Run: headless pygame with SDL's dummy video driver; simulated clock (each Clock.tick advances the game by its frame time, no real sleeping); random seed 0; keys injected as events and as key.get_pressed() state; no mouse input.
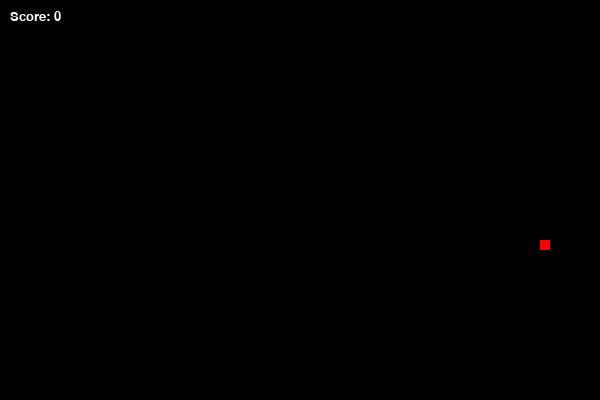
Frame 1 of 4 · flips 1–60 · no input
Frame 2 of 4 · flips 61–180 · tapped SPACE, RETURN · held RIGHT (→), D · screen unchanged from frame 1, image omitted
Frame 3 of 4 · flips 181–300 · held DOWN (↓), S · screen unchanged from frame 2, image omitted
Frame 4 of 4 · flips 301–420 · held LEFT (←), A, UP (↑), W · screen unchanged from frame 3, image omitted

The pygame program that drew these frames:

import pygame
import sys
import random

pygame.init()

WIDTH,HEIGHT = 600,400
screen = pygame.display.set_mode((WIDTH,HEIGHT))
pygame.display.set_caption("Snake Game")

clock = pygame.time.Clock()
font_style = pygame.font.SysFont('arial',20)
snake = [(100,100), (90,100), (80,100)]
block_size = 10

direction = "RIGHT"
score = 0

food = (random.randrange(0,WIDTH,block_size),random.randrange(0,HEIGHT,block_size))

def display_score(score):
    value = font_style.render(f"Score: {score}",True, (255,255,255))
    screen.blit(value, [10,10])

while True:
    
    for event in pygame.event.get():
    
        if event.type == pygame.QUIT:
            pygame.quit()
    
            sys.exit()
    
        if event.type == pygame.KEYDOWN:
            if event.key == pygame.K_UP and direction != 'DOWN':
                direction = 'UP'
            elif event.key == pygame.K_DOWN and direction != 'UP':
                direction = "DOWN"
            elif event.key == pygame.K_LEFT and direction != 'RIGHT':
                direction = 'LEFT'
            elif event.key == pygame.K_RIGHT and direction != 'LEFT':
                direction = 'RIGHT'    
          
    head_x,head_y = snake[0]
 
    if direction == 'RIGHT':
        head_x += block_size
    elif direction == 'LEFT':
        head_x -= block_size
    elif direction == 'UP':
        head_y -= block_size
    elif direction == 'DOWN':
        head_y += block_size
            
    new_head = (head_x,head_y)
    snake.insert(0,new_head)
    
    if new_head == food:
        
        food = ((random.randrange(0,WIDTH,block_size),
                 random.randrange(0,HEIGHT,block_size)))
        score = score + 1
        
    else:
        snake.pop()
 
    screen.fill((0,0,0))
    pygame.draw.rect(screen,(255,0,0),(food[0],food[1],block_size,block_size))
 
    for block in snake:
        pygame.draw.rect(screen,(0,255,0),(block[0],block[1],block_size,block_size))       
 
 
    display_score(score)
    pygame.display.update()
 
    clock.tick(10)
    
            
